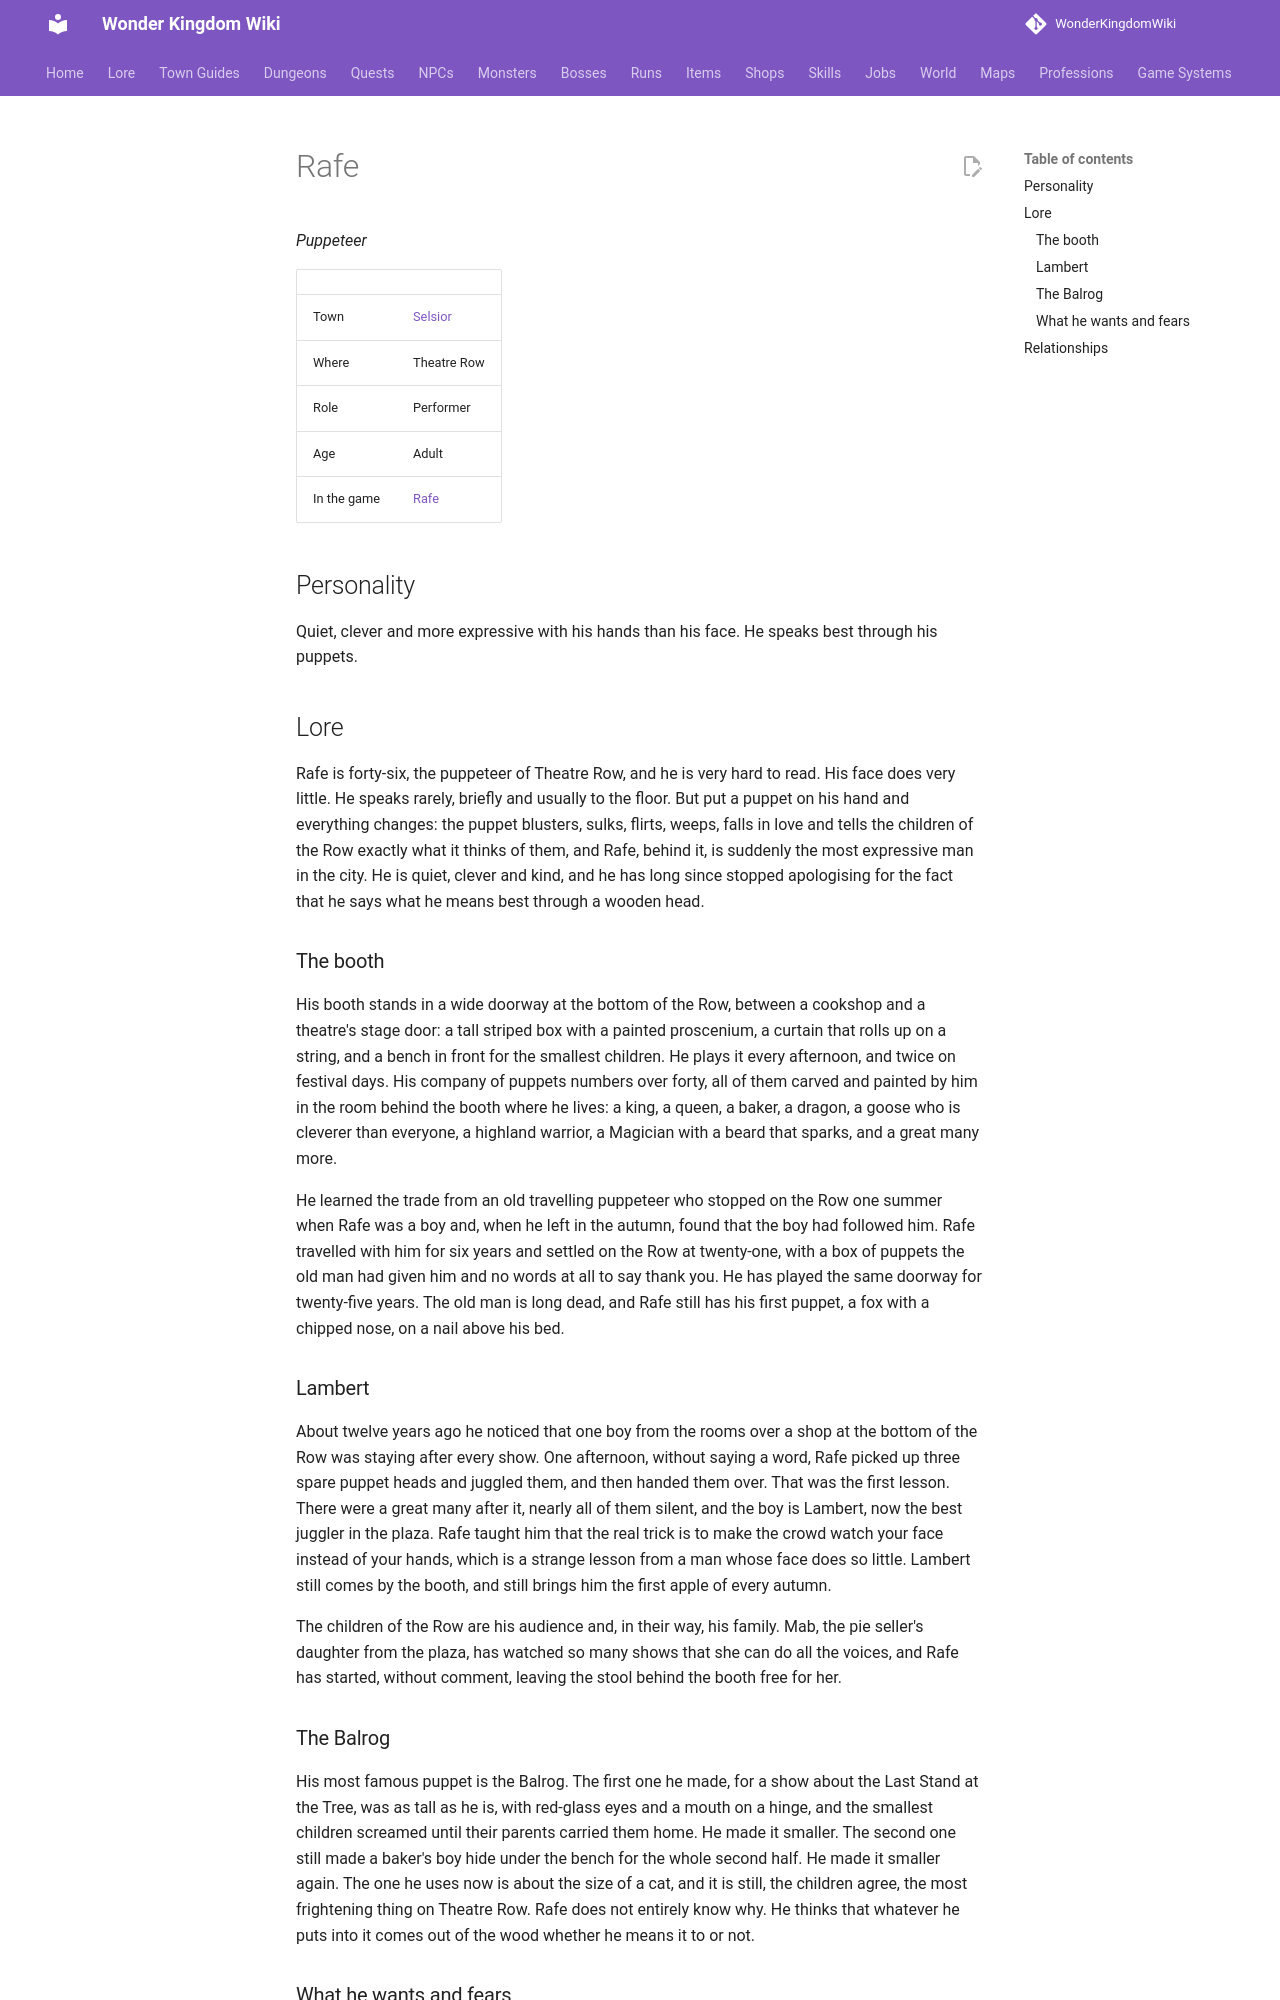

repository: alonohana627/WonderKingdomWiki · page: lore/people/selsior/rafe/index.html · generator: mkdocs

<!-- Generated by tools/people.py from data/people/. Do not edit: changes are overwritten. -->

# Rafe

*Puppeteer*

|  |  |
|---|---|
| Town | [Selsior](../../towns/selsior.md) |
| Where | Theatre Row |
| Role | Performer |
| Age | Adult |
| In the game | [Rafe](../../../npcs/rafe.md) |

## Personality

Quiet, clever and more expressive with his hands than his face. He speaks best through his puppets.

## Lore

Rafe is forty-six, the puppeteer of Theatre Row, and he is very hard to read. His face does very little. He speaks rarely, briefly and usually to the floor. But put a puppet on his hand and everything changes: the puppet blusters, sulks, flirts, weeps, falls in love and tells the children of the Row exactly what it thinks of them, and Rafe, behind it, is suddenly the most expressive man in the city. He is quiet, clever and kind, and he has long since stopped apologising for the fact that he says what he means best through a wooden head.

### The booth

His booth stands in a wide doorway at the bottom of the Row, between a cookshop and a theatre's stage door: a tall striped box with a painted proscenium, a curtain that rolls up on a string, and a bench in front for the smallest children. He plays it every afternoon, and twice on festival days. His company of puppets numbers over forty, all of them carved and painted by him in the room behind the booth where he lives: a king, a queen, a baker, a dragon, a goose who is cleverer than everyone, a highland warrior, a Magician with a beard that sparks, and a great many more.

He learned the trade from an old travelling puppeteer who stopped on the Row one summer when Rafe was a boy and, when he left in the autumn, found that the boy had followed him. Rafe travelled with him for six years and settled on the Row at twenty-one, with a box of puppets the old man had given him and no words at all to say thank you. He has played the same doorway for twenty-five years. The old man is long dead, and Rafe still has his first puppet, a fox with a chipped nose, on a nail above his bed.

### Lambert

About twelve years ago he noticed that one boy from the rooms over a shop at the bottom of the Row was staying after every show. One afternoon, without saying a word, Rafe picked up three spare puppet heads and juggled them, and then handed them over. That was the first lesson. There were a great many after it, nearly all of them silent, and the boy is Lambert, now the best juggler in the plaza. Rafe taught him that the real trick is to make the crowd watch your face instead of your hands, which is a strange lesson from a man whose face does so little. Lambert still comes by the booth, and still brings him the first apple of every autumn.

The children of the Row are his audience and, in their way, his family. Mab, the pie seller's daughter from the plaza, has watched so many shows that she can do all the voices, and Rafe has started, without comment, leaving the stool behind the booth free for her.
